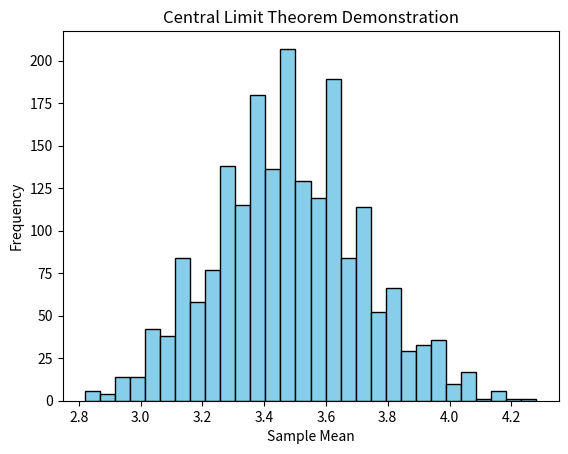

This chart was generated by the following Python code:
import numpy as np
import matplotlib.pyplot as plt

# Population: dice rolls
population = np.random.randint(1, 7, 10000)

sample_means = []
for _ in range(2000):
    sample = np.random.choice(population, size=50, replace=True)
    sample_means.append(np.mean(sample))

plt.hist(sample_means, bins=30, color='skyblue', edgecolor='black')
plt.title("Central Limit Theorem Demonstration")
plt.xlabel("Sample Mean")
plt.ylabel("Frequency")
plt.show()
